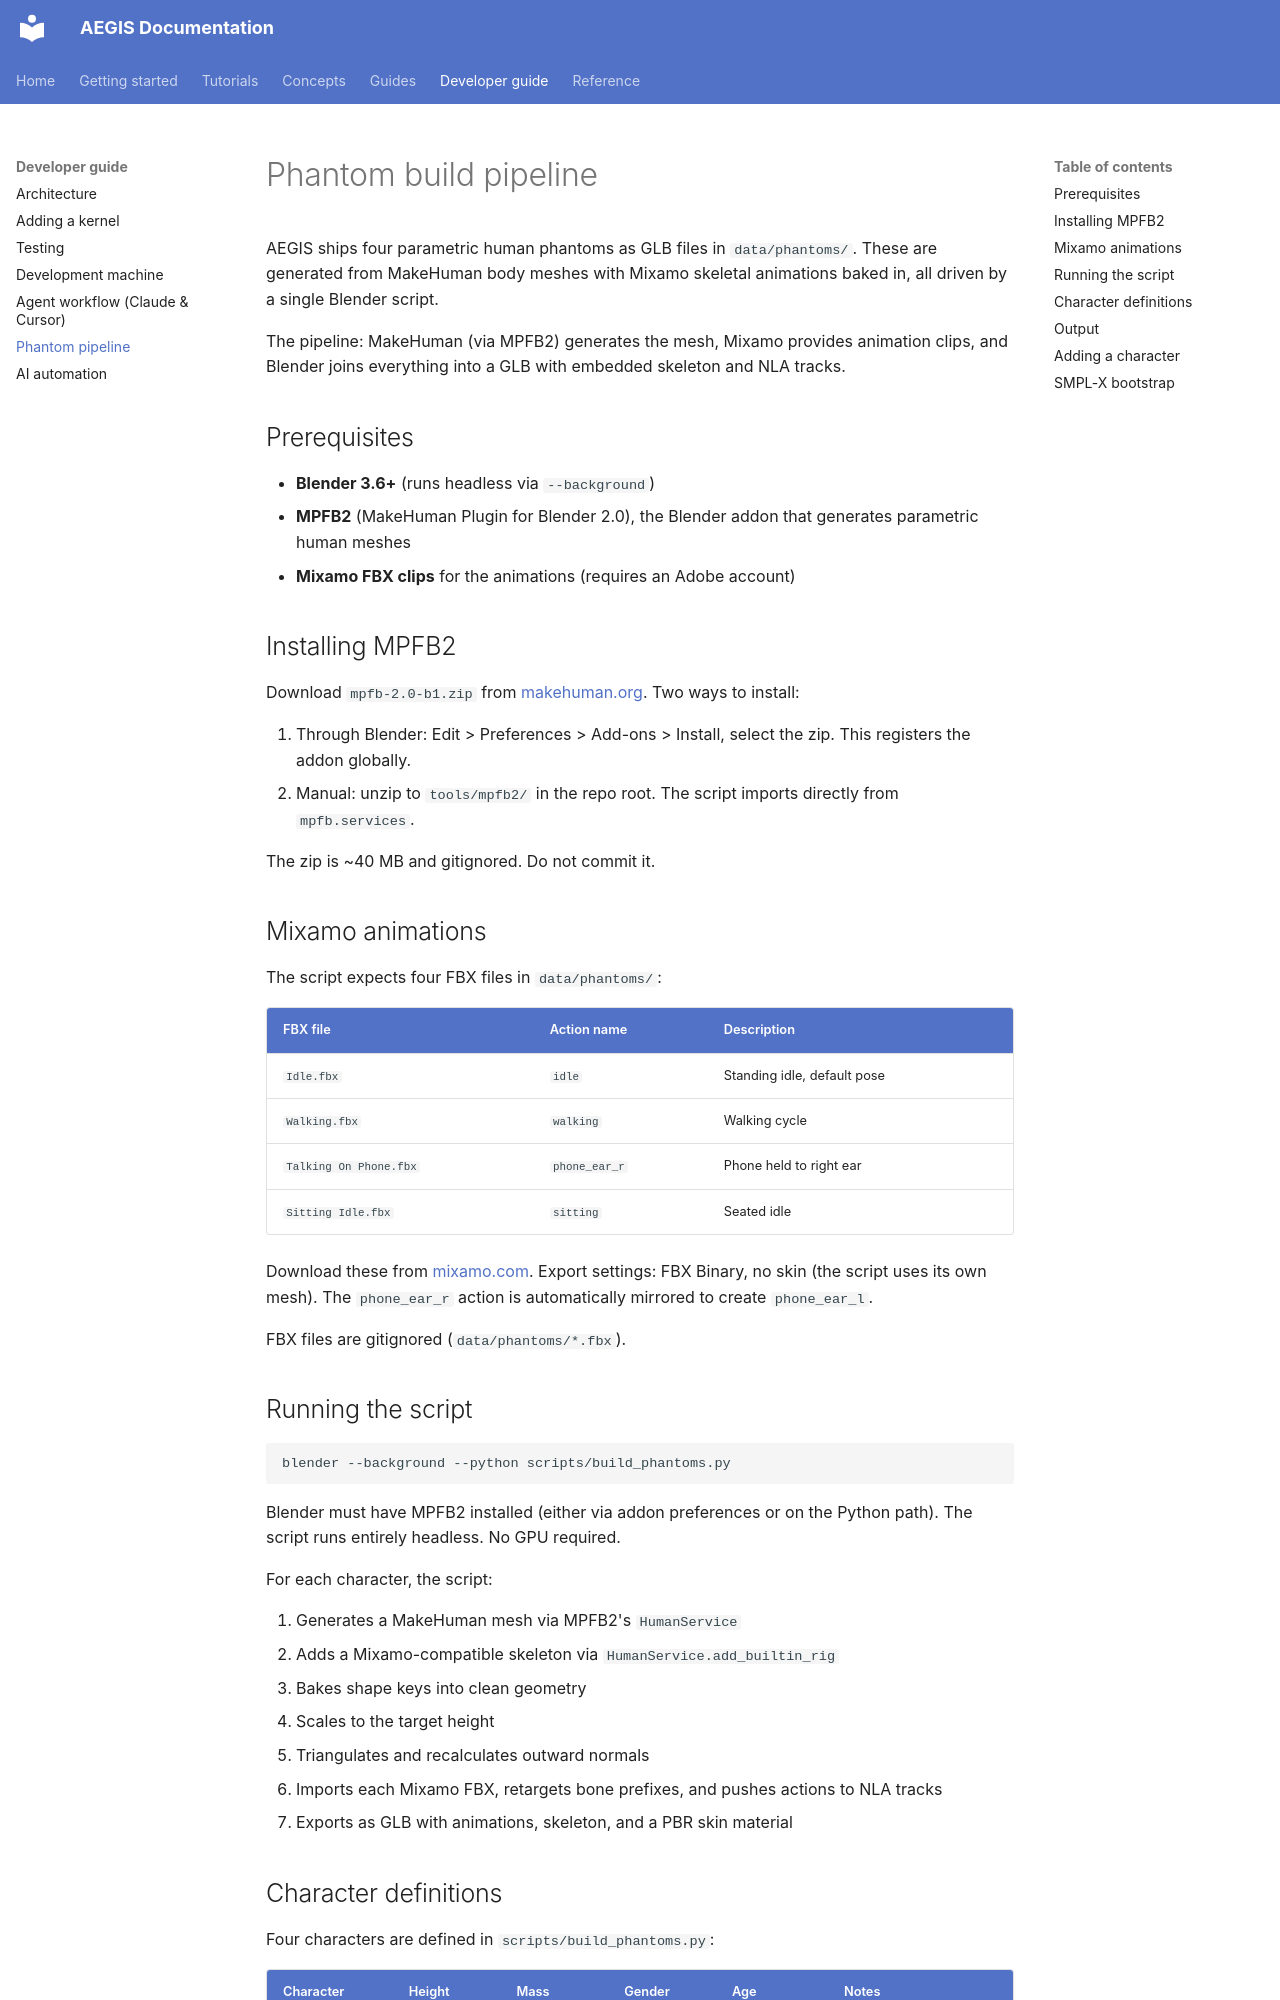

repository: rwydaegh/aegis · page: developer_guide/phantom_pipeline/index.html · generator: mkdocs

# Phantom build pipeline

AEGIS ships four parametric human phantoms as GLB files in `data/phantoms/`. These are generated from MakeHuman body meshes with Mixamo skeletal animations baked in, all driven by a single Blender script.

The pipeline: MakeHuman (via MPFB2) generates the mesh, Mixamo provides animation clips, and Blender joins everything into a GLB with embedded skeleton and NLA tracks.

## Prerequisites

- **Blender 3.6+** (runs headless via `--background`)
- **MPFB2** (MakeHuman Plugin for Blender 2.0), the Blender addon that generates parametric human meshes
- **Mixamo FBX clips** for the animations (requires an Adobe account)

## Installing MPFB2

Download `mpfb-2.0-b1.zip` from [makehuman.org](http://static.makehumancommunity.org/mpfb/releases/release_20b1.html). Two ways to install:

1. Through Blender: Edit > Preferences > Add-ons > Install, select the zip. This registers the addon globally.
2. Manual: unzip to `tools/mpfb2/` in the repo root. The script imports directly from `mpfb.services`.

The zip is ~40 MB and gitignored. Do not commit it.

## Mixamo animations

The script expects four FBX files in `data/phantoms/`:

| FBX file | Action name | Description |
|---|---|---|
| `Idle.fbx` | `idle` | Standing idle, default pose |
| `Walking.fbx` | `walking` | Walking cycle |
| `Talking On Phone.fbx` | `phone_ear_r` | Phone held to right ear |
| `Sitting Idle.fbx` | `sitting` | Seated idle |

Download these from [mixamo.com](https://www.mixamo.com/). Export settings: FBX Binary, no skin (the script uses its own mesh). The `phone_ear_r` action is automatically mirrored to create `phone_ear_l`.

FBX files are gitignored (`data/phantoms/*.fbx`).

## Running the script

```bash
blender --background --python scripts/build_phantoms.py
```

Blender must have MPFB2 installed (either via addon preferences or on the Python path). The script runs entirely headless. No GPU required.

For each character, the script:

1. Generates a MakeHuman mesh via MPFB2's `HumanService`
2. Adds a Mixamo-compatible skeleton via `HumanService.add_builtin_rig`
3. Bakes shape keys into clean geometry
4. Scales to the target height
5. Triangulates and recalculates outward normals
6. Imports each Mixamo FBX, retargets bone prefixes, and pushes actions to NLA tracks
7. Exports as GLB with animations, skeleton, and a PBR skin material
